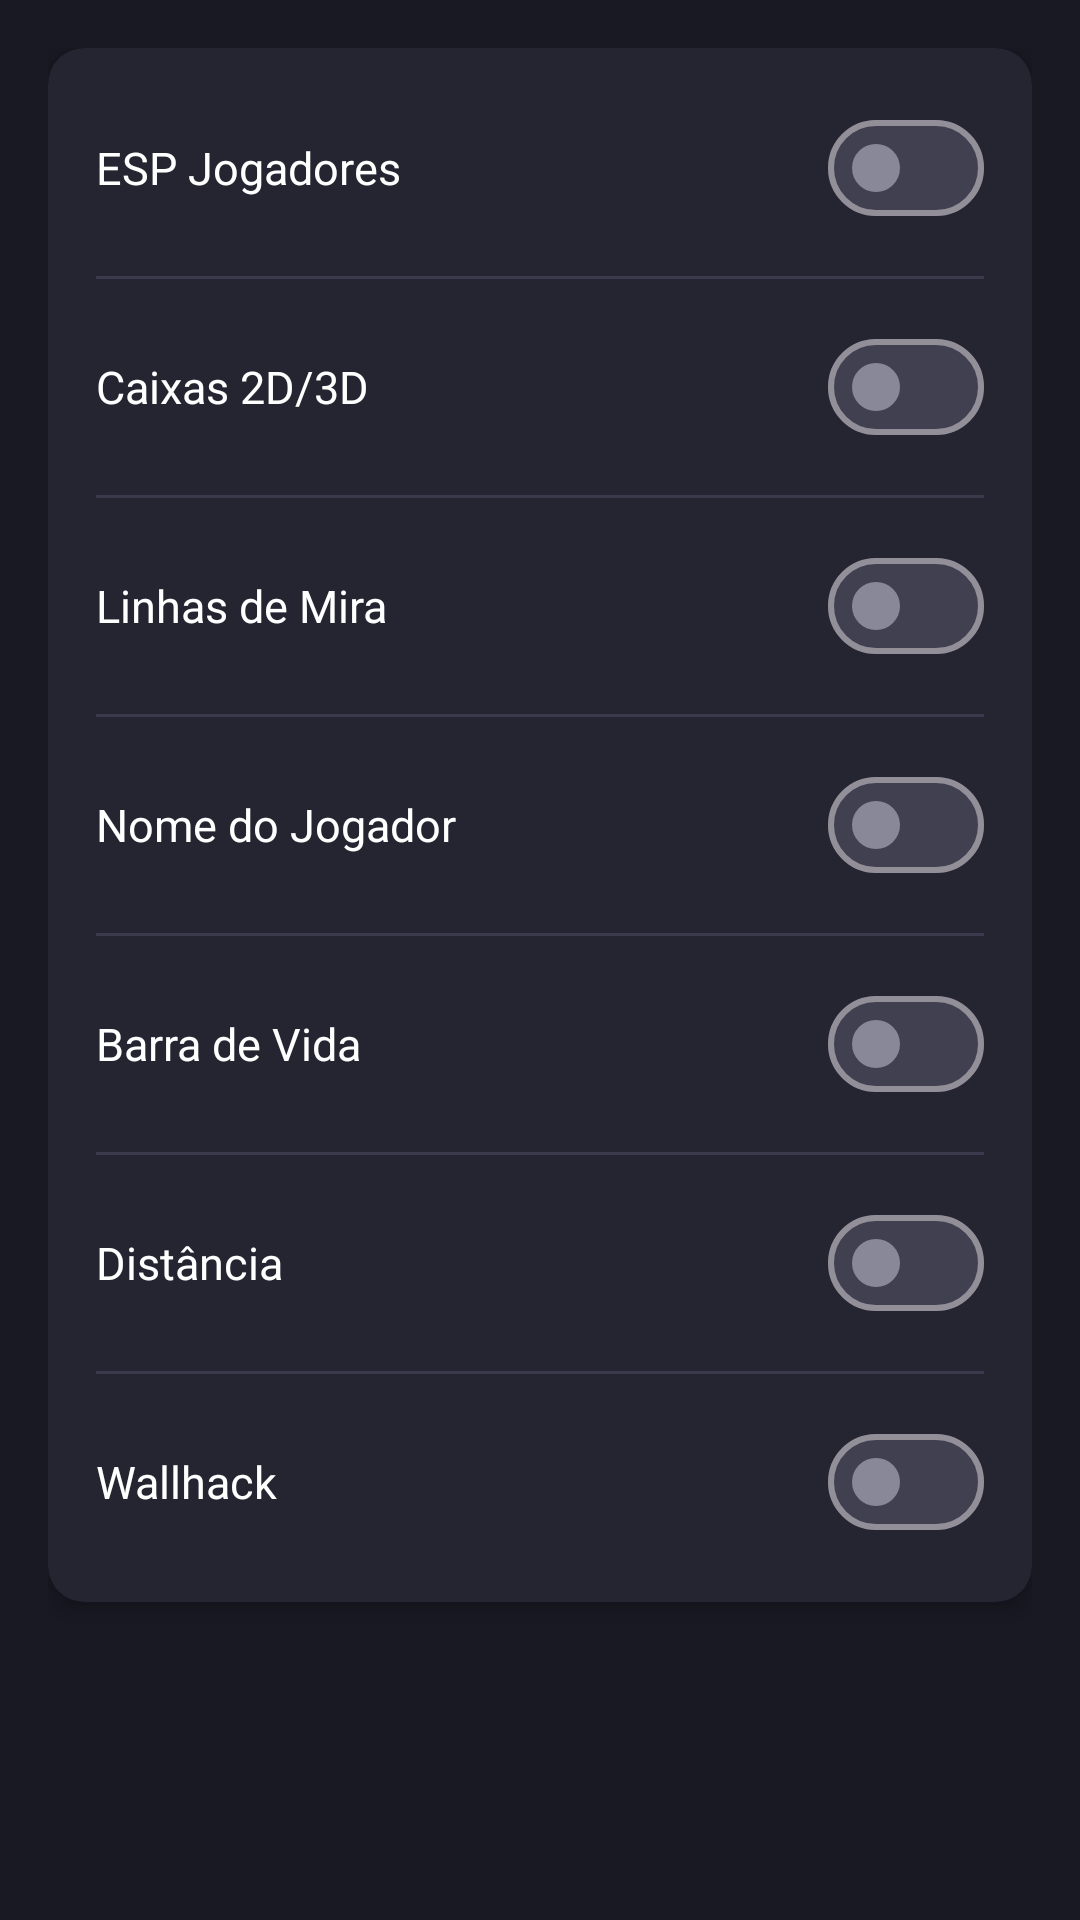

The Android layout XML behind this screen, and the referenced resources:
<!-- AndroidManifest.xml: application theme Theme.FFXtreme -->
<!-- res/layout/fragment_visual.xml -->
<?xml version="1.0" encoding="utf-8"?>
<ScrollView 
    xmlns:android="http://schemas.android.com/apk/res/android"
    xmlns:app="http://schemas.android.com/apk/res-auto"
    android:layout_width="match_parent"
    android:layout_height="match_parent"
    android:background="@color/background_dark"
    android:fillViewport="true">

    <LinearLayout
        android:layout_width="match_parent"
        android:layout_height="wrap_content"
        android:orientation="vertical"
        android:padding="16dp">

        <androidx.cardview.widget.CardView
            android:layout_width="match_parent"
            android:layout_height="wrap_content"
            app:cardBackgroundColor="@color/background_card"
            app:cardCornerRadius="12dp"
            app:cardElevation="4dp">

            <LinearLayout
                android:layout_width="match_parent"
                android:layout_height="wrap_content"
                android:orientation="vertical"
                android:padding="16dp">

                <LinearLayout
                    android:layout_width="match_parent"
                    android:layout_height="wrap_content"
                    android:gravity="center_vertical"
                    android:orientation="horizontal">

                    <TextView
                        android:layout_width="0dp"
                        android:layout_height="wrap_content"
                        android:layout_weight="1"
                        android:text="@string/esp_players"
                        android:textColor="@color/text_white"
                        android:textSize="15sp" />

                    <com.google.android.material.materialswitch.MaterialSwitch
                        android:id="@+id/switchEspPlayers"
                        android:layout_width="wrap_content"
                        android:layout_height="wrap_content"
                        app:trackTint="@color/switch_track_selector"
                        app:thumbTint="@color/switch_thumb_selector" />

                </LinearLayout>

                <View
                    android:layout_width="match_parent"
                    android:layout_height="1dp"
                    android:layout_marginVertical="12dp"
                    android:background="@color/divider" />

                <LinearLayout
                    android:layout_width="match_parent"
                    android:layout_height="wrap_content"
                    android:gravity="center_vertical"
                    android:orientation="horizontal">

                    <TextView
                        android:layout_width="0dp"
                        android:layout_height="wrap_content"
                        android:layout_weight="1"
                        android:text="@string/box_2d_3d"
                        android:textColor="@color/text_white"
                        android:textSize="15sp" />

                    <com.google.android.material.materialswitch.MaterialSwitch
                        android:id="@+id/switchBox2d3d"
                        android:layout_width="wrap_content"
                        android:layout_height="wrap_content"
                        app:trackTint="@color/switch_track_selector"
                        app:thumbTint="@color/switch_thumb_selector" />

                </LinearLayout>

                <View
                    android:layout_width="match_parent"
                    android:layout_height="1dp"
                    android:layout_marginVertical="12dp"
                    android:background="@color/divider" />

                <LinearLayout
                    android:layout_width="match_parent"
                    android:layout_height="wrap_content"
                    android:gravity="center_vertical"
                    android:orientation="horizontal">

                    <TextView
                        android:layout_width="0dp"
                        android:layout_height="wrap_content"
                        android:layout_weight="1"
                        android:text="@string/aim_lines"
                        android:textColor="@color/text_white"
                        android:textSize="15sp" />

                    <com.google.android.material.materialswitch.MaterialSwitch
                        android:id="@+id/switchAimLines"
                        android:layout_width="wrap_content"
                        android:layout_height="wrap_content"
                        app:trackTint="@color/switch_track_selector"
                        app:thumbTint="@color/switch_thumb_selector" />

                </LinearLayout>

                <View
                    android:layout_width="match_parent"
                    android:layout_height="1dp"
                    android:layout_marginVertical="12dp"
                    android:background="@color/divider" />

                <LinearLayout
                    android:layout_width="match_parent"
                    android:layout_height="wrap_content"
                    android:gravity="center_vertical"
                    android:orientation="horizontal">

                    <TextView
                        android:layout_width="0dp"
                        android:layout_height="wrap_content"
                        android:layout_weight="1"
                        android:text="@string/player_name"
                        android:textColor="@color/text_white"
                        android:textSize="15sp" />

                    <com.google.android.material.materialswitch.MaterialSwitch
                        android:id="@+id/switchPlayerName"
                        android:layout_width="wrap_content"
                        android:layout_height="wrap_content"
                        app:trackTint="@color/switch_track_selector"
                        app:thumbTint="@color/switch_thumb_selector" />

                </LinearLayout>

                <View
                    android:layout_width="match_parent"
                    android:layout_height="1dp"
                    android:layout_marginVertical="12dp"
                    android:background="@color/divider" />

                <LinearLayout
                    android:layout_width="match_parent"
                    android:layout_height="wrap_content"
                    android:gravity="center_vertical"
                    android:orientation="horizontal">

                    <TextView
                        android:layout_width="0dp"
                        android:layout_height="wrap_content"
                        android:layout_weight="1"
                        android:text="@string/health_bar"
                        android:textColor="@color/text_white"
                        android:textSize="15sp" />

                    <com.google.android.material.materialswitch.MaterialSwitch
                        android:id="@+id/switchHealthBar"
                        android:layout_width="wrap_content"
                        android:layout_height="wrap_content"
                        app:trackTint="@color/switch_track_selector"
                        app:thumbTint="@color/switch_thumb_selector" />

                </LinearLayout>

                <View
                    android:layout_width="match_parent"
                    android:layout_height="1dp"
                    android:layout_marginVertical="12dp"
                    android:background="@color/divider" />

                <LinearLayout
                    android:layout_width="match_parent"
                    android:layout_height="wrap_content"
                    android:gravity="center_vertical"
                    android:orientation="horizontal">

                    <TextView
                        android:layout_width="0dp"
                        android:layout_height="wrap_content"
                        android:layout_weight="1"
                        android:text="@string/distance"
                        android:textColor="@color/text_white"
                        android:textSize="15sp" />

                    <com.google.android.material.materialswitch.MaterialSwitch
                        android:id="@+id/switchDistance"
                        android:layout_width="wrap_content"
                        android:layout_height="wrap_content"
                        app:trackTint="@color/switch_track_selector"
                        app:thumbTint="@color/switch_thumb_selector" />

                </LinearLayout>

                <View
                    android:layout_width="match_parent"
                    android:layout_height="1dp"
                    android:layout_marginVertical="12dp"
                    android:background="@color/divider" />

                <LinearLayout
                    android:layout_width="match_parent"
                    android:layout_height="wrap_content"
                    android:gravity="center_vertical"
                    android:orientation="horizontal">

                    <TextView
                        android:layout_width="0dp"
                        android:layout_height="wrap_content"
                        android:layout_weight="1"
                        android:text="@string/wallhack"
                        android:textColor="@color/text_white"
                        android:textSize="15sp" />

                    <com.google.android.material.materialswitch.MaterialSwitch
                        android:id="@+id/switchWallhack"
                        android:layout_width="wrap_content"
                        android:layout_height="wrap_content"
                        app:trackTint="@color/switch_track_selector"
                        app:thumbTint="@color/switch_thumb_selector" />

                </LinearLayout>

            </LinearLayout>

        </androidx.cardview.widget.CardView>

    </LinearLayout>

</ScrollView>
<!-- resources referenced by this layout -->
<resources>
  <color name="background_card">#252532</color>
  <color name="background_dark">#191923</color>
  <color name="divider">#3A3A4D</color>
  <color name="text_white">#FFFFFF</color>
  <string name="aim_lines">Linhas de Mira</string>
  <string name="box_2d_3d">Caixas 2D/3D</string>
  <string name="distance">Distância</string>
  <string name="esp_players">ESP Jogadores</string>
  <string name="health_bar">Barra de Vida</string>
  <string name="player_name">Nome do Jogador</string>
  <string name="wallhack">Wallhack</string>
  <style name="Theme.FFXtreme" parent="Theme.Material3.Dark.NoActionBar">
          <item name="colorPrimary">@color/primary</item>
          <item name="colorPrimaryDark">@color/primary_dark</item>
          <item name="colorAccent">@color/primary</item>
          <item name="android:windowBackground">@color/background_dark</item>
          <item name="android:statusBarColor">@color/background_dark</item>
          <item name="android:navigationBarColor">@color/background_dark</item>
          <item name="android:textColor">@color/text_white</item>
          <item name="colorOnPrimary">@color/text_white</item>
          <item name="colorSecondary">@color/primary</item>
          <item name="colorOnSecondary">@color/text_white</item>
          <item name="colorSurface">@color/background_card</item>
          <item name="colorOnSurface">@color/text_white</item>
      </style>
  <color name="primary">#FF3232</color>
  <color name="primary_dark">#CC2828</color>
</resources>
